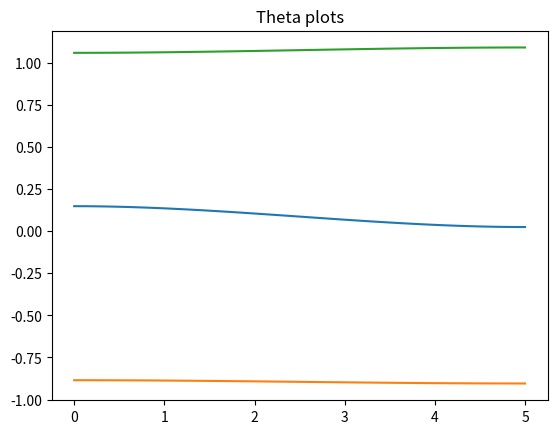

Write Python code to recreate this figure.
import numpy as np
from scipy.optimize import fsolve
from scipy.spatial.transform import Rotation
import matplotlib.pyplot as plt

## PUMA MANIPULATOR

link_lengths = [0.25, 0.25, 0.25] # order : d1, a1, a2 replace d1 with link_lengths[0], a3 with link_lengths[1]. # a3 with link_lengths[2]
init_point = [0.4,0.06,0.1]
final_point = [0.4, 0.01,.1]
t0 = 0
tf = 5
v0 = np.array([0,0,0])
vf = np.array([0,0,0]) 
t = 0
def puma_inverse(point,link_lengths):
    solutions = []
    theta1 = np.arctan2(point[1],point[0])
    D = (point[0]**2 + point[1]**2 + (point[2]-link_lengths[0])**2 -link_lengths[1]**2 - link_lengths[2]**2)/(2*link_lengths[1]*link_lengths[2])
    if abs(D)<=1:
        theta3 = np.arctan2(np.sqrt(1-D**2),D)
        theta2 = np.arctan2(point[2]-link_lengths[0],np.sqrt(point[0]**2 + point[1]**2)) - np.arctan2(link_lengths[2]*np.sin(theta3),link_lengths[1] + link_lengths[2]*np.cos(theta3))

        solutions.append([theta1,theta2,theta3])

        theta3 = np.arctan2(-np.sqrt(1-D**2),D)
        theta2 = np.arctan2(point[2]-link_lengths[0],np.sqrt(point[0]**2 + point[1]**2)) - np.arctan2(link_lengths[2]*np.sin(theta3),link_lengths[1] + link_lengths[2]*np.cos(theta3))

        theta1 = theta1%(2*np.pi)
        theta2 = theta2%(2*np.pi)
        theta3 = theta3%(2*np.pi)
        solutions.append([theta1,theta2,theta3])
    else:
        print("Error. The given inputs are out of bounds of workspace")
    
    return solutions

def puma_forward(q1,q2,q3):
    xc = link_lengths[1]*np.cos(q2)*np.cos(q1) + link_lengths[2]*np.cos(q2+q3)*np.cos(q1)
    yc = link_lengths[1]*np.cos(q2)*np.sin(q1) + link_lengths[2]*np.cos(q2+q3)*np.sin(q1)
    zc = link_lengths[0] + link_lengths[1]*np.sin(q2) + link_lengths[2]*np.sin(q2+q3)
    end_effector = [xc,yc,zc]
    return end_effector

q_ini = puma_inverse(init_point,link_lengths) # the first three arguements are xc, yc & zc respectively

q_fin = puma_inverse(final_point,link_lengths)
q0 = np.array(q_ini[0])
qf = np.array(q_fin[0])

M = np.array([[1, t0, t0**2, t0**3],
             [0, 1, 2*t0, 3*t0**2],
             [1, tf, tf**2, tf**3],
             [0, 1, 2*tf, 3*tf**2]])

RHS = np.vstack((q0,v0,qf,vf))

C = np.matmul(np.linalg.inv(M),RHS)
print(C)
print(RHS)
q_ = []
q_dot_ = []
q_ddot_ = []
t_linspace = np.linspace(t0,tf,100)

for i in range(len(t_linspace)):
    
    q_.append(C[0] + C[1]*t_linspace[i] + C[2]*t_linspace[i]**2 + C[3]*t_linspace[i]**3)
    q_dot_.append(C[1] + 2*C[2]*t_linspace[i] + 2*C[3]*t_linspace[i]**2)
    q_ddot_.append(2*C[2] + 6*C[3]*t_linspace[i])
q = np.array(q_)
q_dot = np.array(q_dot_)
q_ddot = np.array(q_ddot_)

plt.plot(t_linspace,q[:,0])
plt.plot(t_linspace,q[:,1])
plt.plot(t_linspace,q[:,2])
plt.title('Theta plots')
# plt.legend(handles =[Theta 1,Theta 2,Theta 3])
plt.show()
